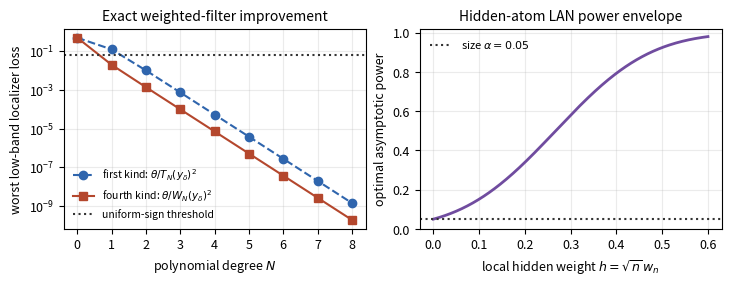

Write Python code to recreate this figure. (Note: this script raises an exception after producing the figure.)
from __future__ import annotations

import json
import math
from pathlib import Path
from statistics import NormalDist

import matplotlib.pyplot as plt


def recurrence(n: int, x: float, kind: str) -> float:
    if n == 0:
        return 1.0
    p0, p1 = (1.0, x) if kind == "T" else (1.0, 2.0 * x + 1.0)
    if n == 1:
        return p1
    for _ in range(2, n + 1):
        p0, p1 = p1, 2.0 * x * p1 - p0
    return p1


def main() -> None:
    theta = 0.5
    delta = 0.25
    gamma = 0.2
    y_delta = 1.0 + 2.0 * delta / theta
    degrees = list(range(9))
    first = [theta / recurrence(n, y_delta, "T") ** 2 for n in degrees]
    fourth = [theta / recurrence(n, y_delta, "W") ** 2 for n in degrees]
    threshold = delta * gamma / (1.0 - gamma)

    fisher = 473198881 / 12500000
    alpha = 0.05
    z = NormalDist().inv_cdf(1.0 - alpha)
    h_values = [j / 500 for j in range(301)]
    powers = [1.0 - NormalDist().cdf(z - h * math.sqrt(fisher)) for h in h_values]

    plt.rcParams.update({"font.size": 9, "axes.titlesize": 10, "axes.labelsize": 9})
    fig, axes = plt.subplots(1, 2, figsize=(7.2, 2.75), constrained_layout=True)

    ax = axes[0]
    ax.semilogy(degrees, first, "o--", color="#2f65ad", label=r"first kind: $\theta/T_N(y_\delta)^2$")
    ax.semilogy(degrees, fourth, "s-", color="#b4472d", label=r"fourth kind: $\theta/W_N(y_\delta)^2$")
    ax.axhline(threshold, color="#333333", linestyle=":", label="uniform-sign threshold")
    ax.set_xlabel("polynomial degree $N$")
    ax.set_ylabel("worst low-band localizer loss")
    ax.set_title("Exact weighted-filter improvement")
    ax.set_xticks(degrees)
    ax.grid(True, which="both", alpha=0.25)
    ax.legend(frameon=False, fontsize=7.5)

    ax = axes[1]
    ax.plot(h_values, powers, color="#704c9f", linewidth=2)
    ax.axhline(alpha, color="#333333", linestyle=":", label=r"size $\alpha=0.05$")
    ax.set_xlabel(r"local hidden weight $h=\sqrt{n}\,w_n$")
    ax.set_ylabel("optimal asymptotic power")
    ax.set_ylim(0.0, 1.02)
    ax.set_title("Hidden-atom LAN power envelope")
    ax.grid(True, alpha=0.25)
    ax.legend(frameon=False, fontsize=8)

    output_dir = Path(__file__).with_name("figures")
    output_dir.mkdir(exist_ok=True)
    pdf_path = output_dir / "sharp_visibility_lan_phase.pdf"
    png_path = output_dir / "sharp_visibility_lan_phase.png"
    fig.savefig(pdf_path, bbox_inches="tight")
    fig.savefig(png_path, dpi=220, bbox_inches="tight")
    plt.close(fig)

    payload = {
        "status": "PASS",
        "theta": theta,
        "delta": delta,
        "gamma": gamma,
        "uniform_sign_threshold": threshold,
        "first_kind_minimum_degree": next(n for n, value in zip(degrees, first) if value < threshold),
        "fourth_kind_minimum_degree": next(n for n, value in zip(degrees, fourth) if value < threshold),
        "fisher_information": fisher,
        "alpha": alpha,
    }
    (output_dir / "sharp_visibility_lan_phase.json").write_text(
        json.dumps(payload, indent=2, sort_keys=True) + "\n", encoding="utf-8"
    )
    print("sharp boundary figure: PASS")
    print(json.dumps(payload, indent=2, sort_keys=True))


if __name__ == "__main__":
    main()
